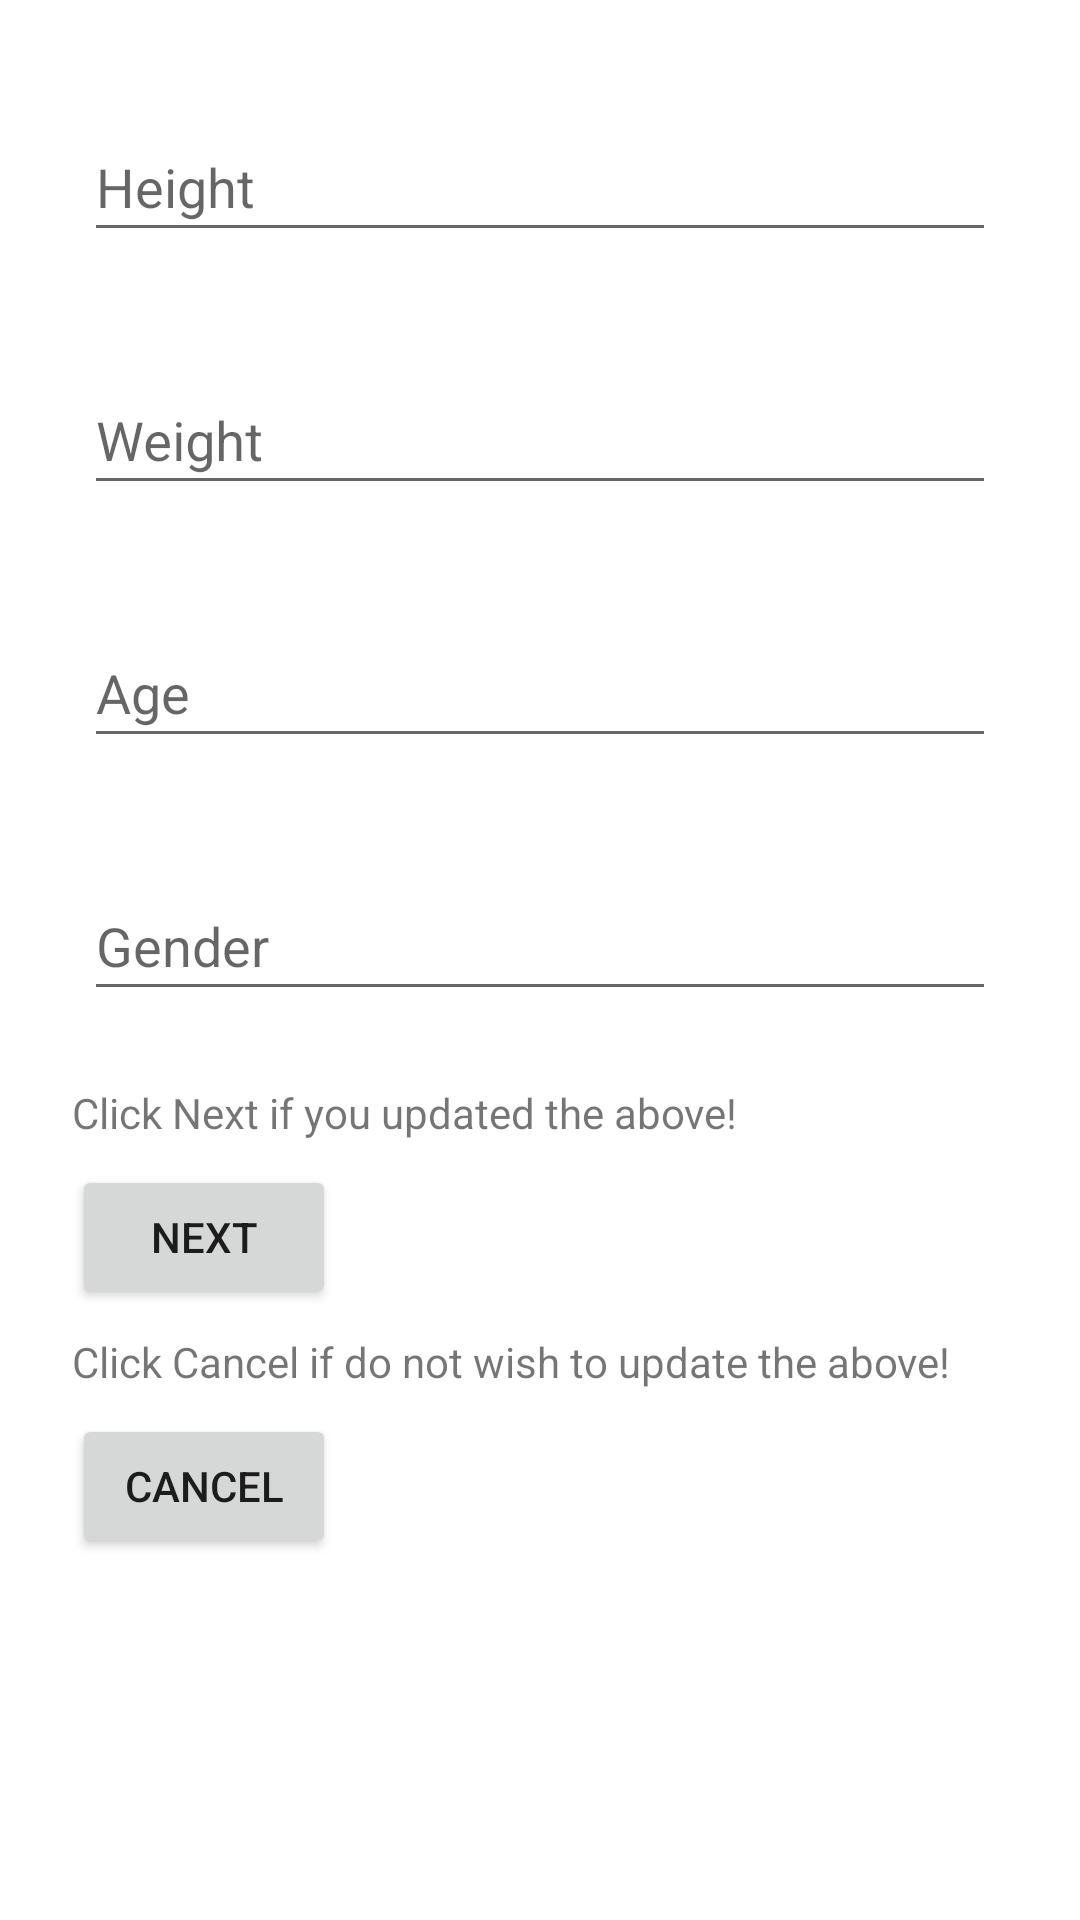

Reconstruct the res/layout file that produces this screen, plus the resources it refers to.
<!-- AndroidManifest.xml: application theme AppTheme -->
<!-- res/layout/activity_main.xml -->
<?xml version="1.0" encoding="utf-8"?>
<ScrollView xmlns:android="http://schemas.android.com/apk/res/android"
    xmlns:app="http://schemas.android.com/apk/res-auto"
    xmlns:tools="http://schemas.android.com/tools"
    android:layout_width="match_parent"
    android:layout_height="match_parent"
    android:background="@color/loginPageBackgroundColor"
    tools:context=".MainActivity">

    <LinearLayout

        android:layout_width="match_parent"
        android:layout_height="wrap_content"
        android:clipChildren="false"
        android:clipToPadding="false"
        android:orientation="vertical"
        android:padding="24dp"
        android:paddingTop="16dp" android:baselineAligned="false">





        <android.support.design.widget.TextInputLayout
            android:id="@+id/height"
            android:layout_width="match_parent"
            android:layout_height="match_parent"
            android:layout_margin="4dp"
            android:hint="Height"
            app:errorEnabled="true">

            <android.support.design.widget.TextInputEditText
                android:id="@+id/height_text"
                android:layout_width="match_parent"
                android:layout_height="45dp"
                android:inputType="textPersonName" />
        </android.support.design.widget.TextInputLayout>

        <android.support.design.widget.TextInputLayout
            android:id="@+id/weight"
            android:layout_width="match_parent"
            android:layout_height="match_parent"
            android:layout_margin="4dp"
            android:hint="Weight"
            app:errorEnabled="true">

            <android.support.design.widget.TextInputEditText
                android:id="@+id/weight_text"
                android:layout_width="match_parent"
                android:layout_height="45dp"
                android:inputType="textPersonName" />
        </android.support.design.widget.TextInputLayout>
        <android.support.design.widget.TextInputLayout
            android:id="@+id/age"
            android:layout_width="match_parent"
            android:layout_height="match_parent"
            android:layout_margin="4dp"
            android:hint="Age"
            app:errorEnabled="true">

            <android.support.design.widget.TextInputEditText
                android:id="@+id/age_text"
                android:layout_width="match_parent"
                android:layout_height="45dp"
                android:inputType="textPersonName" />
        </android.support.design.widget.TextInputLayout>

        <android.support.design.widget.TextInputLayout
            android:id="@+id/gender"
            android:layout_width="match_parent"
            android:layout_height="match_parent"
            android:layout_margin="4dp"
            android:hint="Gender"
            app:errorEnabled="true">

            <android.support.design.widget.TextInputEditText
                android:id="@+id/gender_text"
                android:layout_width="match_parent"
                android:layout_height="45dp"
                android:inputType="textPersonName" />
        </android.support.design.widget.TextInputLayout>
        <TextView
            android:layout_width="match_parent"
            android:layout_height="match_parent"
            android:text="Click Next if you updated the above!"
            />
        <Button
            android:id="@+id/nextButton"
            android:layout_width="wrap_content"
            android:layout_height="wrap_content"
            android:layout_marginTop="8dp"
            android:layout_marginBottom="8dp"
            android:text="Next"
            app:layout_constraintBottom_toBottomOf="parent"
            app:layout_constraintEnd_toEndOf="parent"
            app:layout_constraintHorizontal_bias="0.166"
            app:layout_constraintLeft_toLeftOf="parent"

            app:layout_constraintRight_toRightOf="parent"
            app:layout_constraintStart_toStartOf="parent"
            app:layout_constraintTop_toBottomOf="@+id/text"
            app:layout_constraintVertical_bias="0.282" />
        <TextView
            android:layout_width="match_parent"
            android:layout_height="match_parent"
            android:text="Click Cancel if do not wish to update the above!"
            />
        <Button
            android:id="@+id/cancelButton"
            android:layout_width="wrap_content"
            android:layout_height="wrap_content"
            android:layout_marginTop="8dp"
            android:layout_marginBottom="8dp"
            android:text="Cancel"
            app:layout_constraintBottom_toBottomOf="parent"
            app:layout_constraintEnd_toEndOf="parent"
            app:layout_constraintHorizontal_bias="0.166"
            app:layout_constraintLeft_toLeftOf="parent"

            app:layout_constraintRight_toRightOf="parent"
            app:layout_constraintStart_toStartOf="parent"
            app:layout_constraintTop_toBottomOf="@+id/nextButton"
            app:layout_constraintVertical_bias="0.282" />

    </LinearLayout>
</ScrollView>
<!-- resources referenced by this layout -->
<resources>
  <color name="loginPageBackgroundColor">#FFFFFF</color>
  <style name="AppTheme" parent="Theme.AppCompat.Light.NoActionBar">
  
          <item name="colorPrimary">@color/colorPrimary</item>
          <item name="colorPrimaryDark">@color/colorPrimaryDark</item>
          <item name="colorAccent">@color/colorAccent</item>
      </style>
  <color name="colorPrimary">#6200EE</color>
  <color name="colorPrimaryDark">#DADCE0</color>
  <color name="colorAccent">#E0E0E0</color>
</resources>
